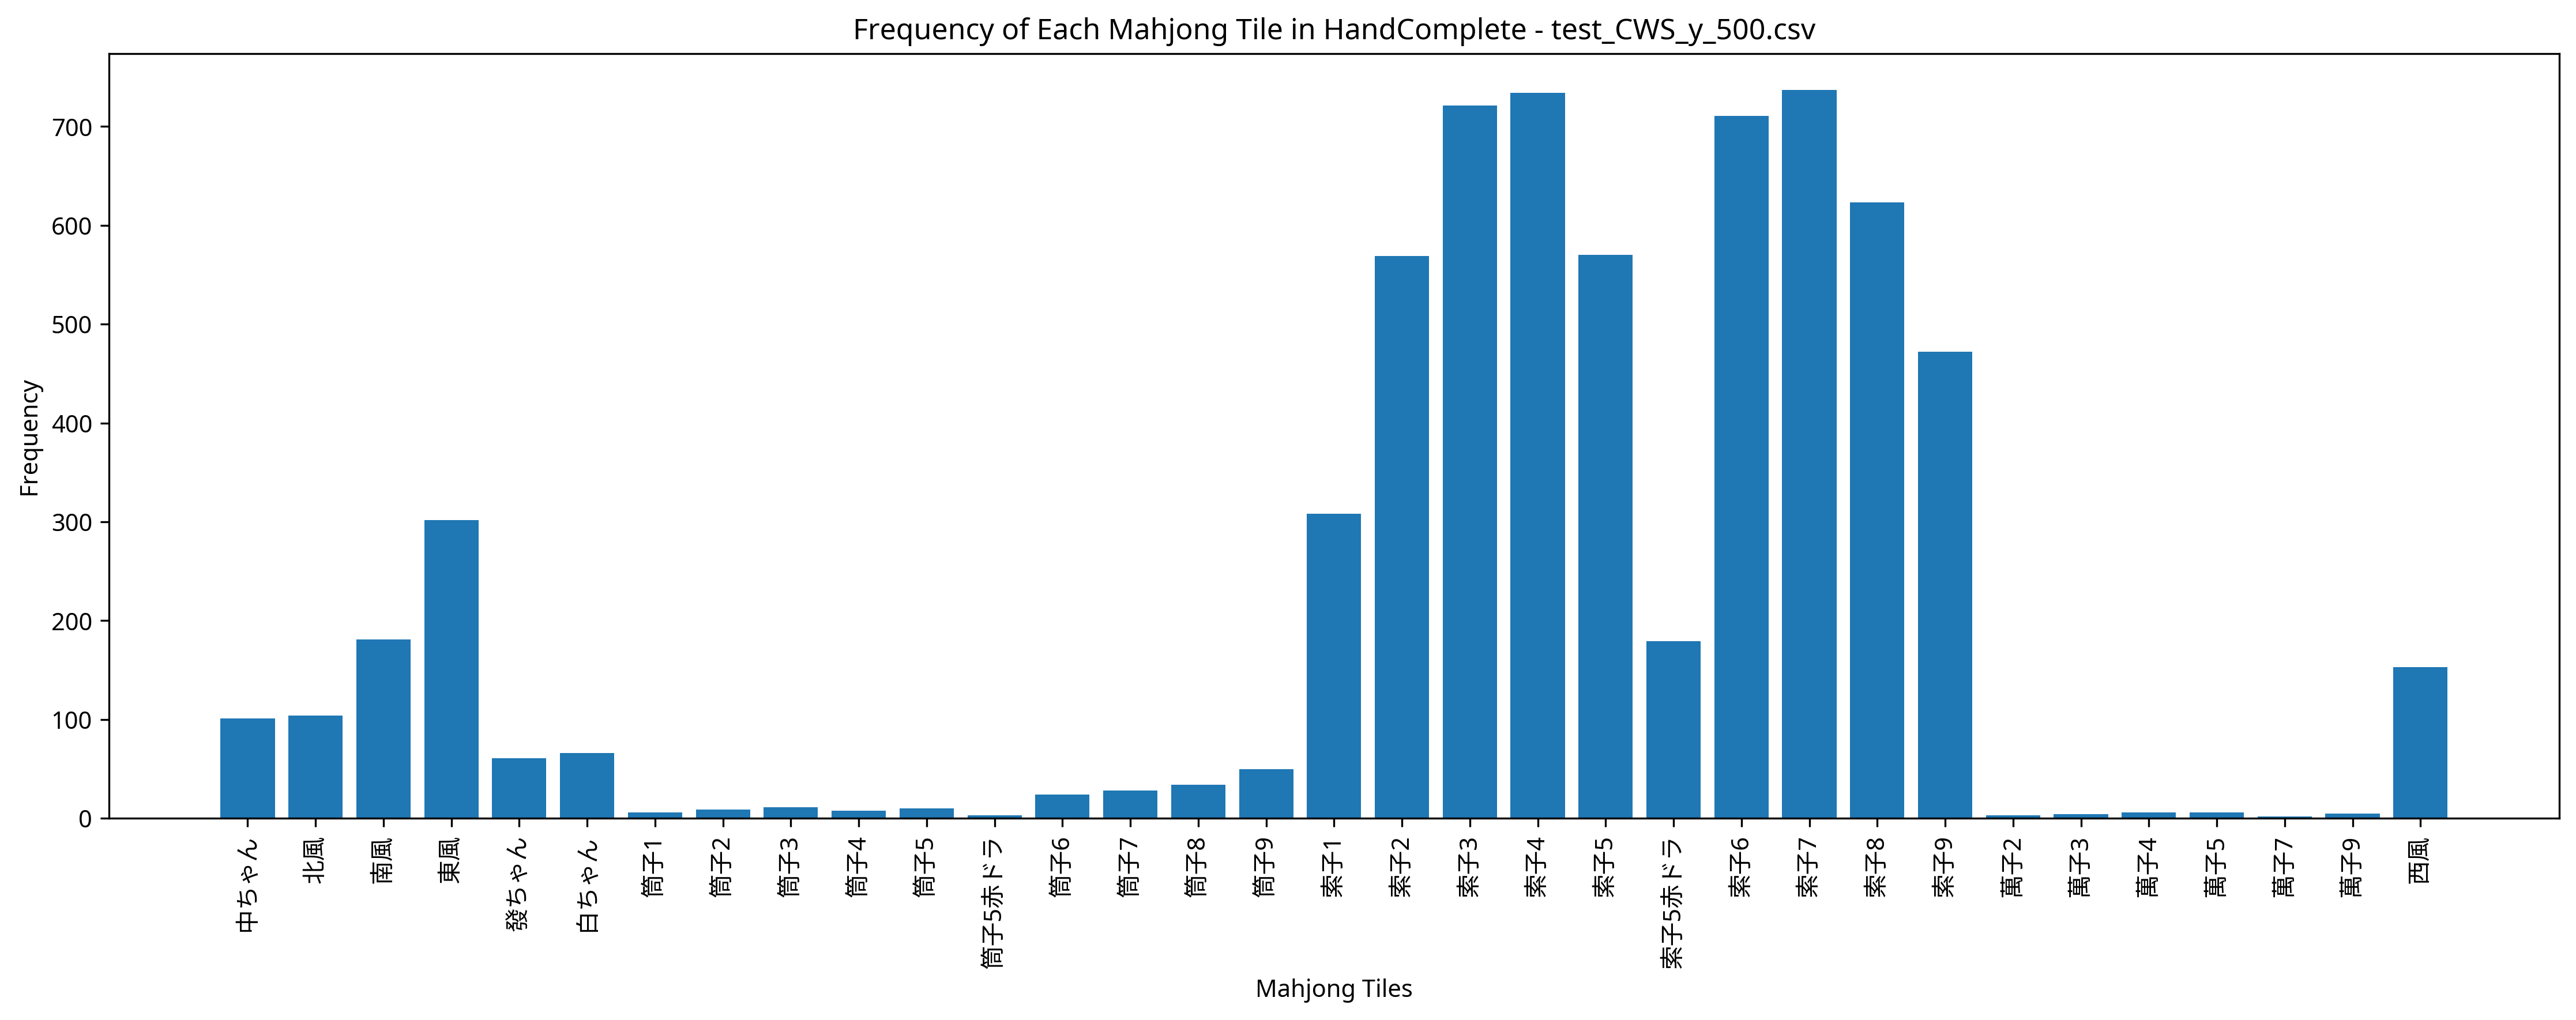

Data behind this chart, as committed beside it:
Episode, Seat, Score, Turn, Yaku, MZ_Score, TEZ_Score, TAZ_Score, Tenpai, HandComplete, AgariRate
1, South, 4000, 83, 赤ドラ1 混一色, 0, 0, 0, 0, 索子2 索子3 索子4 西風 西風 | 索子1 索子2 索子3 索子4 索子4 …, 100
2, East, 4000, 83, 平和 混一色, 0, 0, 0, 0, 索子1 索子2 索子3 中ちゃん 中ちゃん | 索子2 索子3 索子3 索子4 …, 100
3, South, 19000, 56, 平和 清一色 三暗刻 一盃口 三連刻, 0, 0, 0, 0, 索子1 索子1 索子1 索子2 索子2 索子2 索子3 索子3 索子3 索子4 …, 100
4, East, 4000, 107, 赤ドラ1 混一色, 0, 0, 0, 0, 索子1 索子1 索子1 索子2 索子2 索子3 索子4 索子5赤ドラ | 索子1…, 100
5, South, 0, 109, , 0, 0, 0, 0, 筒子6 索子8 索子8 索子9 索子9 索子9 東風 | 筒子7 筒子8 筒子9…, 80
6, West, 0, 109, , 0, 0, 0, 0, 索子5赤ドラ 索子8 索子8 索子9 索子9 東風 東風 | 筒子8 筒子8 筒…, 66.67
7, East, 7000, 92, 断么九 清一色, 0, 0, 0, 0, 索子5 索子5 | 索子3 索子3 索子3 索子4 索子4 索子4 索子6 索子…, 71.43
8, North, 3000, 74, 混一色, 0, 0, 0, 0, 索子1 索子2 索子3 索子3 索子4 索子4 索子4 索子5 | 索子6 索子…, 75
9, West, 10000, 61, 平和 清一色 三連刻, 0, 0, 0, 0, 索子2 索子2 索子2 索子3 索子3 | 索子1 索子1 索子1 索子3 索子…, 77.78
10, East, 0, 110, , 0, 0, 0, 0, 索子8 索子8 北風 發ちゃん | 筒子7 筒子8 筒子9 索子6 索子6 索子…, 70
11, South, 0, 110, , 0, 0, 0, 0, 索子5 索子7 索子7 索子7 | 筒子7 筒子8 筒子9 索子1 索子2 索子…, 63.64
12, West, 0, 110, , 0, 0, 0, 0, 索子5赤ドラ 東風 北風 白ちゃん | 筒子8 筒子8 筒子8 南風 南風 南風…, 58.33
13, South, 0, 109, , 0, 0, 0, 0, 索子7 | 筒子3 筒子4 筒子5赤ドラ 索子5 索子5 索子5 索子6 索子6…, 53.85
14, West, 4000, 97, 赤ドラ1 混一色, 0, 0, 0, 0, 索子5 索子5 索子6 索子7 索子8 西風 西風 西風 | 索子3 索子4 索…, 57.14
15, North, 7000, 67, 平和 清一色, 0, 0, 0, 0, 索子3 索子4 索子5 索子5 索子6 索子7 索子7 索子7 | 索子1 索子…, 60
16, East, 10000, 108, 二槓子 平和 清一色, 0, 0, 0, 0, 索子4 索子4 | 索子1 索子2 索子2 索子2 索子2 索子3 索子3 索子…, 62.5
17, South, 7000, 94, 平和 清一色, 0, 0, 0, 0, 索子1 索子1 索子2 索子2 索子2 索子3 索子4 索子5 | 索子3 索子…, 64.71
18, East, 0, 110, , 0, 0, 0, 0, 索子2 索子3 索子3 索子4 | 索子2 索子3 索子4 索子5赤ドラ 索子5…, 61.11
19, North, 4000, 70, 赤ドラ1 混一色, 0, 0, 0, 0, 索子3 索子4 索子4 索子5 索子5赤ドラ 索子6 索子9 索子9 索子9 白…, 63.16
20, South, 0, 110, , 0, 0, 0, 0, 索子2 索子5 索子6 南風 | 索子2 索子2 索子2 索子3 索子3 索子3…, 60
21, West, 0, 110, , 0, 0, 0, 0, 索子8 索子8 索子9 東風 東風 南風 西風 西風 西風 北風 | 發ちゃん …, 57.14
22, South, 7000, 66, 赤ドラ1 清一色, 0, 0, 0, 0, 索子2 索子2 索子2 索子3 索子4 索子5 索子6 索子7 | 索子1 索子…, 59.09
23, South, 4000, 32, 赤ドラ1 混一色, 0, 0, 0, 0, 索子5 索子5赤ドラ 東風 東風 東風 南風 南風 南風 | 索子7 索子8 索…, 60.87
24, East, 4000, 78, 平和 混一色, 0, 0, 0, 0, 索子2 索子3 索子4 中ちゃん 中ちゃん | 索子1 索子2 索子3 索子6 …, 62.5
25, East, 3000, 71, 混一色, 0, 0, 0, 0, 索子5 索子6 索子7 索子7 索子8 索子8 索子8 索子8 索子9 南風 南…, 64
26, East, 0, 110, , 0, 0, 0, 0, 筒子7 筒子7 索子1 南風 | 索子1 索子2 索子2 索子3 索子3 索子3…, 61.54
27, North, 0, 110, , 0, 0, 0, 0, 索子7 索子7 索子9 東風 | 筒子9 筒子9 筒子9 索子4 索子5 索子6…, 59.26
28, East, 15000, 69, 清一色 一盃口 二盃口, 0, 0, 0, 0, 索子1 索子1 索子1 索子2 索子3 索子4 索子6 索子6 索子7 索子7 …, 60.71
29, South, 0, 109, , 0, 0, 0, 0, 筒子9 索子1 索子1 索子2 索子2 索子3 索子3 | 索子3 索子4 索子…, 58.62
30, West, 0, 110, , 0, 0, 0, 0, 筒子9 索子4 索子4 索子5赤ドラ | 索子3 索子3 索子3 索子4 索子5…, 56.67
31, East, 6000, 87, 清一色, 0, 0, 0, 0, 索子3 索子3 索子3 索子4 索子4 索子4 索子5 索子6 索子6 索子6 …, 58.06
32, South, 0, 109, , 0, 0, 0, 0, 索子6 索子6 索子8 索子9 索子9 索子9 索子9 | 索子4 索子5赤ドラ…, 56.25
33, North, 0, 109, , 0, 0, 0, 0, 索子6 索子7 索子8 索子9 索子9 東風 南風 | 萬子4 萬子4 萬子4 …, 54.55
34, West, 0, 110, , 0, 0, 0, 0, 索子8 索子8 索子8 索子9 | 索子2 索子3 索子3 索子4 索子4 索子…, 52.94
35, East, 6000, 92, 清一色, 0, 0, 0, 0, 索子2 索子2 索子3 索子4 索子5 | 索子1 索子1 索子1 索子4 索子…, 54.29
36, South, 9000, 98, 対々和 混一色 三連刻, 0, 0, 0, 0, 索子1 索子1 索子2 索子3 索子4 | 索子1 索子2 索子2 索子3 索子…, 55.56
37, West, 4000, 68, 赤ドラ1 混一色, 0, 0, 0, 0, 索子5赤ドラ 索子5 索子5 西風 西風 | 索子3 索子4 索子5 索子8 索…, 56.76
38, East, 4000, 59, 赤ドラ1 混一色, 0, 0, 0, 0, 索子4 索子4 索子5赤ドラ 索子5 索子6 索子6 索子8 索子8 | 索子2…, 57.9
39, East, 3000, 67, 混一色, 0, 0, 0, 0, 索子2 索子2 索子3 索子4 索子5 | 索子1 索子1 索子1 索子3 索子…, 58.97
40, West, 0, 110, , 0, 0, 0, 0, 索子3 索子5 東風 東風 | 索子2 索子3 索子4 索子4 索子5赤ドラ 索…, 57.5
41, South, 7000, 95, 断么九 清一色, 0, 0, 0, 0, 索子2 索子3 索子4 索子5 索子5 | 索子2 索子2 索子2 索子3 索子…, 58.54
42, East, 4000, 60, 赤ドラ1 混一色, 0, 0, 0, 0, 索子1 索子1 索子1 索子5 索子5 索子5赤ドラ 索子6 索子6 | 索子5…, 59.52
43, South, 3000, 54, 混一色, 0, 0, 0, 0, 索子2 索子3 索子4 索子6 索子7 索子7 索子7 索子8 | 索子1 索子…, 60.47
44, East, 4000, 55, 赤ドラ1 混一色, 0, 0, 0, 0, 索子3 索子3 索子4 索子5 索子6 索子7 索子8 索子9 | 索子3 索子…, 61.36
45, West, 3000, 43, 混一色, 0, 0, 0, 0, 索子3 索子3 索子3 索子4 索子5 索子6 索子6 索子7 索子7 索子7 …, 62.22
46, East, 0, 110, , 0, 0, 0, 0, 索子7 索子8 索子8 索子9 | 筒子6 筒子6 筒子6 索子4 索子5赤ドラ…, 60.87
47, East, 4000, 69, 平和 混一色, 0, 0, 0, 0, 索子3 索子4 索子5 索子6 索子6 索子7 索子7 索子8 索子8 東風 東…, 61.7
48, North, 0, 109, , 0, 0, 0, 0, 索子1 索子4 索子4 索子4 索子5 索子6 索子6 | 索子4 索子5 索子…, 60.42
49, South, 4000, 87, 赤ドラ1 混一色, 0, 0, 0, 0, 索子4 索子5赤ドラ 索子5 索子5 索子6 | 索子1 索子1 索子1 索子6…, 61.22
50, North, 0, 109, , 0, 0, 0, 0, 東風 | 筒子2 筒子2 筒子2 索子1 索子2 索子3 索子8 索子8 索子8…, 60
51, East, 3000, 107, 混一色, 0, 0, 0, 0, 索子5 索子6 索子6 索子6 索子7 | 索子3 索子4 索子5 索子8 索子…, 60.78
52, West, 4000, 92, 赤ドラ1 混一色, 0, 0, 0, 0, 索子2 索子2 索子2 索子5 索子6 索子7 中ちゃん 中ちゃん | 索子3 …, 61.54
53, East, 0, 110, , 0, 0, 0, 0, 索子4 索子4 索子5赤ドラ 索子7 | 索子2 索子2 索子2 索子3 索子3…, 60.38
54, South, 0, 109, , 0, 0, 0, 0, 索子3 | 索子3 索子4 索子5 索子5赤ドラ 索子6 索子7 索子9 索子9…, 59.26
55, South, 39000, 69, 断么九 清一色 緑一色, 0, 0, 0, 0, 索子2 索子2 索子2 索子3 索子3 索子6 索子6 索子6 | 索子2 索子…, 60
56, East, 4000, 39, 赤ドラ1 混一色, 0, 0, 0, 0, 索子5赤ドラ 索子5 索子5 索子8 索子8 索子8 南風 南風 西風 西風 西…, 60.71
57, West, 8000, 106, 赤ドラ1 平和 清一色, 0, 0, 0, 0, 索子4 索子4 索子7 索子8 索子9 | 索子2 索子3 索子4 索子5赤ドラ…, 61.4
58, South, 10000, 102, 赤ドラ1 二槓子 清一色, 0, 0, 0, 0, 索子1 索子2 索子2 索子2 索子3 索子5赤ドラ 索子5 索子5 | 索子2…, 62.07
59, North, 3000, 76, 混一色, 0, 0, 0, 0, 索子1 索子2 索子3 索子4 索子5 索子6 索子6 索子7 索子8 中ちゃん…, 62.71
60, North, 0, 110, , 0, 0, 0, 0, 索子4 索子4 索子5赤ドラ 索子6 | 索子5 索子6 索子6 索子7 索子7…, 61.67
... 440 more rows
